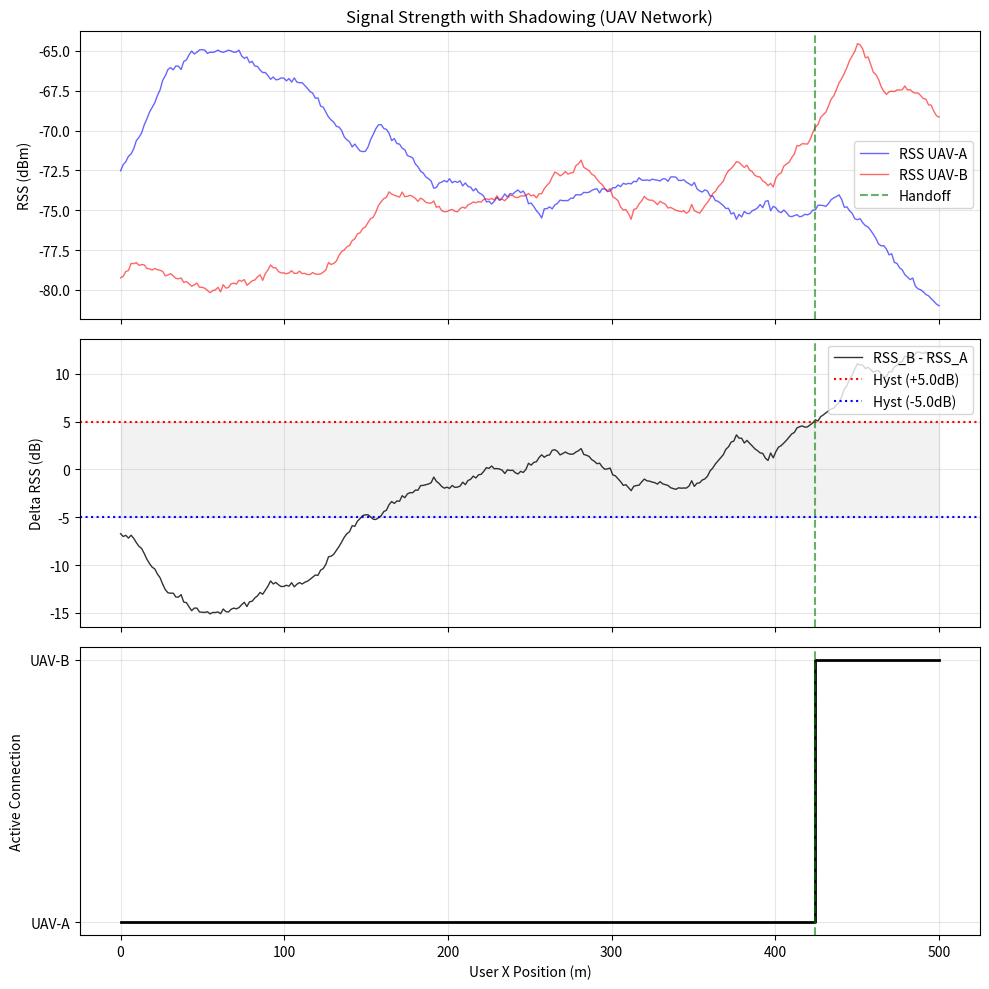
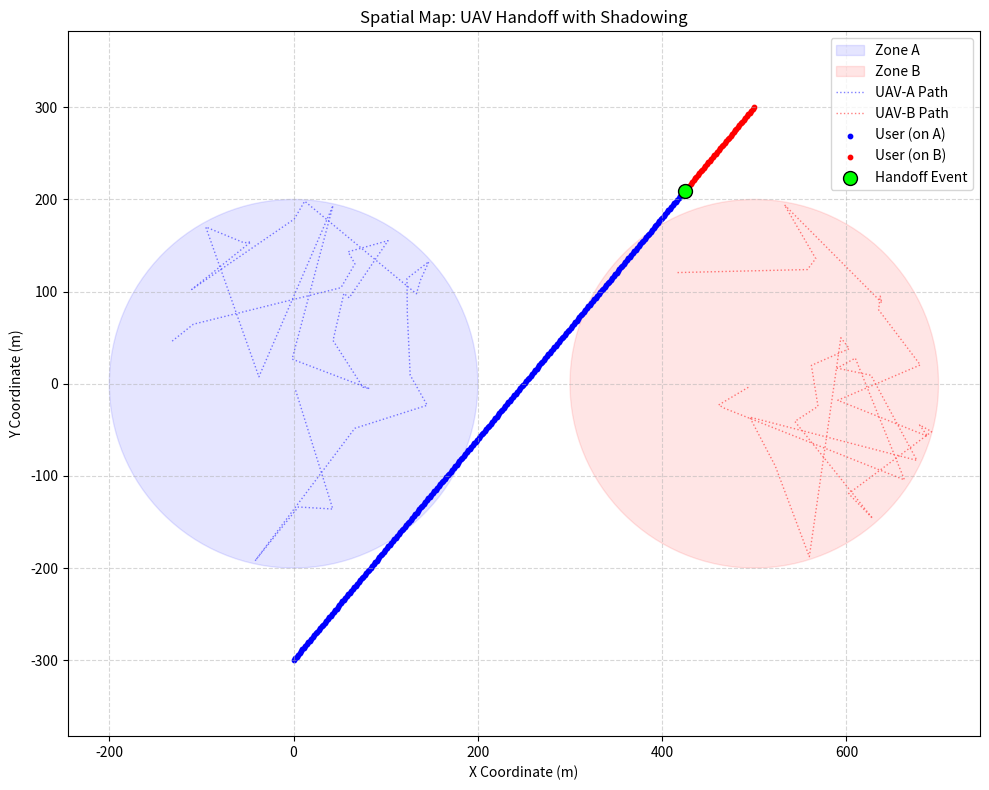

These figures' Python source, in order:
import numpy as np
import matplotlib.pyplot as plt
from matplotlib.patches import Circle

# Part 1

CONFIG = {

    'uav_a': {
        'anchor': np.array([0, 0]),
        'radius': 200,      
        'altitude': 120,    
        'speed': 15         
    },
    
    'uav_b': {
        'anchor': np.array([500, 0]),
        'radius': 200,      
        'altitude': 120,    
        'speed': 15         
    },
    
    'user': {
        'start': np.array([0, -300, 0]),
        'end':   np.array([500, 300, 0]),
        'velocity': 5       
    },

    'radio': {
        'tx_power': 30,         
        'path_loss_n': 2.5,     
        'hysteresis': 5.0,      
        'ref_distance': 1.0,    
        'frequency_hz': 2.4e9,  
        'shadowing_std_db': 0.1 
    },

    'time_step': 0.5        
}


# Part 2

def get_rss(pos1, pos2, tx_power, n, d0, frequency, shadow_std):
  
    dist = np.linalg.norm(pos1 - pos2)
    dist = max(dist, d0)

    c = 3e8 
    wavelength = c / frequency

    pl_ref = 20 * np.log10((4 * np.pi * d0) / wavelength)

    dist_loss = 10 * n * np.log10(dist / d0)

    shadowing = np.random.normal(0, shadow_std)

    path_loss = pl_ref + dist_loss + shadowing
    
    return tx_power - path_loss

def random_direction():

    theta = np.random.uniform(0, 2 * np.pi)
    return np.array([np.cos(theta), np.sin(theta), 0])

def update_uav_position(pos, direction, anchor, radius, speed, dt):
    
    next_pos = pos + direction * speed * dt
    
    dist_from_anchor = np.linalg.norm(next_pos[:2] - anchor)
    
    if dist_from_anchor > radius:

        to_center = anchor - pos[:2]
        to_center = to_center / np.linalg.norm(to_center) 
        
        new_dir_2d = to_center + np.random.uniform(-0.5, 0.5, 2)
        new_dir_2d = new_dir_2d / np.linalg.norm(new_dir_2d)
        
        return pos, np.array([new_dir_2d[0], new_dir_2d[1], 0])
    
    if np.random.rand() < 0.05:
        return next_pos, random_direction()
        
    return next_pos, direction

# Part 3

def run_simulation(cfg):

    u_start, u_end = cfg['user']['start'], cfg['user']['end']
    u_vel = cfg['user']['velocity']
    dt = cfg['time_step']
    
    path_vec = u_end - u_start
    total_dist = np.linalg.norm(path_vec)
    total_time = total_dist / u_vel
    steps = int(total_time / dt)
    
    t_vals = np.linspace(0, 1, steps)
    user_path = u_start + np.outer(t_vals, path_vec)

    ua_pos = np.append(cfg['uav_a']['anchor'], cfg['uav_a']['altitude'])
    ub_pos = np.append(cfg['uav_b']['anchor'], cfg['uav_b']['altitude'])
    ua_dir, ub_dir = random_direction(), random_direction()

    logs = {
        'rss_a': [], 'rss_b': [], 'rss_diff': [], 
        'serving': [], 'handoffs': [], 
        'ua_path': [], 'ub_path': []
    }

    r_conf = cfg['radio']
    
    rss_a_init = get_rss(user_path[0], ua_pos, r_conf['tx_power'], r_conf['path_loss_n'], 
                         r_conf['ref_distance'], r_conf['frequency_hz'], 0)
    rss_b_init = get_rss(user_path[0], ub_pos, r_conf['tx_power'], r_conf['path_loss_n'], 
                         r_conf['ref_distance'], r_conf['frequency_hz'], 0)
    
    serving = 'A' if rss_a_init > rss_b_init else 'B'

    for u_pos in user_path:

        ua_pos, ua_dir = update_uav_position(
            ua_pos, ua_dir, cfg['uav_a']['anchor'], 
            cfg['uav_a']['radius'], cfg['uav_a']['speed'], dt
        )
        ub_pos, ub_dir = update_uav_position(
            ub_pos, ub_dir, cfg['uav_b']['anchor'], 
            cfg['uav_b']['radius'], cfg['uav_b']['speed'], dt
        )
        
        logs['ua_path'].append(ua_pos.copy())
        logs['ub_path'].append(ub_pos.copy())

        rss_a = get_rss(u_pos, ua_pos, r_conf['tx_power'], r_conf['path_loss_n'], 
                        r_conf['ref_distance'], r_conf['frequency_hz'], r_conf['shadowing_std_db'])
        rss_b = get_rss(u_pos, ub_pos, r_conf['tx_power'], r_conf['path_loss_n'], 
                        r_conf['ref_distance'], r_conf['frequency_hz'], r_conf['shadowing_std_db'])
        
        hyst = r_conf['hysteresis']
        
        if serving == 'A' and rss_b > rss_a + hyst:
            serving = 'B'
            logs['handoffs'].append((u_pos.copy(), rss_b))
        elif serving == 'B' and rss_a > rss_b + hyst:
            serving = 'A'
            logs['handoffs'].append((u_pos.copy(), rss_a))

        logs['rss_a'].append(rss_a)
        logs['rss_b'].append(rss_b)
        logs['rss_diff'].append(rss_b - rss_a)
        logs['serving'].append(1 if serving == 'A' else 2)

    return user_path, logs

# Part 4 

def plot_time_series(user_path, logs, cfg):
    
    x_axis = user_path[:, 0] 
    hyst = cfg['radio']['hysteresis']
    
    fig, axes = plt.subplots(3, 1, figsize=(10, 10), sharex=True)
    
    # Plot 1: RSS Levels
    ax = axes[0]
    ax.plot(x_axis, logs['rss_a'], 'b-', label='RSS UAV-A', alpha=0.6, lw=1)
    ax.plot(x_axis, logs['rss_b'], 'r-', label='RSS UAV-B', alpha=0.6, lw=1)
    ax.set_ylabel('RSS (dBm)')
    ax.set_title('Signal Strength with Shadowing (UAV Network)')
    ax.grid(True, alpha=0.3)
    ax.legend(loc='upper right')

    # Plot 2: RSS Difference
    ax = axes[1]
    ax.plot(x_axis, logs['rss_diff'], 'k-', label='RSS_B - RSS_A', lw=1, alpha=0.8)
    ax.axhline(hyst, color='red', ls=':', label=f'Hyst (+{hyst}dB)')
    ax.axhline(-hyst, color='blue', ls=':', label=f'Hyst (-{hyst}dB)')
    ax.fill_between(x_axis, -hyst, hyst, color='gray', alpha=0.1)
    ax.set_ylabel('Delta RSS (dB)')
    ax.grid(True, alpha=0.3)
    ax.legend(loc='upper right')

    # Plot 3: Serving Cell
    ax = axes[2]
    ax.step(x_axis, logs['serving'], where='post', color='black', lw=2)
    ax.set_yticks([1, 2])
    ax.set_yticklabels(['UAV-A', 'UAV-B'])
    ax.set_ylabel('Active Connection')
    ax.set_xlabel('User X Position (m)')
    ax.grid(True, alpha=0.3)

    for i, ax in enumerate(axes):
        first_ho = True
        for pos, _ in logs['handoffs']:
            label = 'Handoff' if (first_ho and i==0) else None
            ax.axvline(pos[0], color='green', ls='--', alpha=0.6, label=label)
            first_ho = False
    
    if len(logs['handoffs']) > 0:
        axes[0].legend()

    plt.tight_layout()
    plt.show()

def plot_spatial_map(user_path, logs, cfg):

    plt.figure(figsize=(10, 8))
    ax = plt.gca()

    c_a = Circle(cfg['uav_a']['anchor'], cfg['uav_a']['radius'], 
                 color='blue', alpha=0.1, label='Zone A')
    c_b = Circle(cfg['uav_b']['anchor'], cfg['uav_b']['radius'], 
                 color='red', alpha=0.1, label='Zone B')
    ax.add_patch(c_a)
    ax.add_patch(c_b)

    ua_path = np.array(logs['ua_path'])
    ub_path = np.array(logs['ub_path'])
    plt.plot(ua_path[:, 0], ua_path[:, 1], 'b:', alpha=0.5, lw=1, label='UAV-A Path')
    plt.plot(ub_path[:, 0], ub_path[:, 1], 'r:', alpha=0.5, lw=1, label='UAV-B Path')

    serving_arr = np.array(logs['serving'])
    
    mask_a = serving_arr == 1
    plt.scatter(user_path[mask_a, 0], user_path[mask_a, 1], 
                c='blue', s=10, label='User (on A)')
    
    mask_b = serving_arr == 2
    plt.scatter(user_path[mask_b, 0], user_path[mask_b, 1], 
                c='red', s=10, label='User (on B)')

    if logs['handoffs']:
        ho_coords = np.array([x[0] for x in logs['handoffs']])
        plt.scatter(ho_coords[:, 0], ho_coords[:, 1], 
                    c='lime', edgecolors='black', s=100, zorder=10, label='Handoff Event')

    plt.title('Spatial Map: UAV Handoff with Shadowing')
    plt.xlabel('X Coordinate (m)')
    plt.ylabel('Y Coordinate (m)')
    plt.axis('equal')
    plt.grid(True, ls='--', alpha=0.5)
    
    handles, labels = plt.gca().get_legend_handles_labels()
    by_label = dict(zip(labels, handles))
    plt.legend(by_label.values(), by_label.keys(), loc='best')
    
    plt.tight_layout()
    plt.show()

# Main

if __name__ == "__main__":
    print("Initializing UAV Handoff Simulation (with Shadowing)...")
    
    path_data, log_data = run_simulation(CONFIG)
    
    print(f"Simulation Complete. Total steps: {len(path_data)}")
    print(f"Handoffs occurred: {len(log_data['handoffs'])}")
    
    plot_time_series(path_data, log_data, CONFIG)
    plot_spatial_map(path_data, log_data, CONFIG)